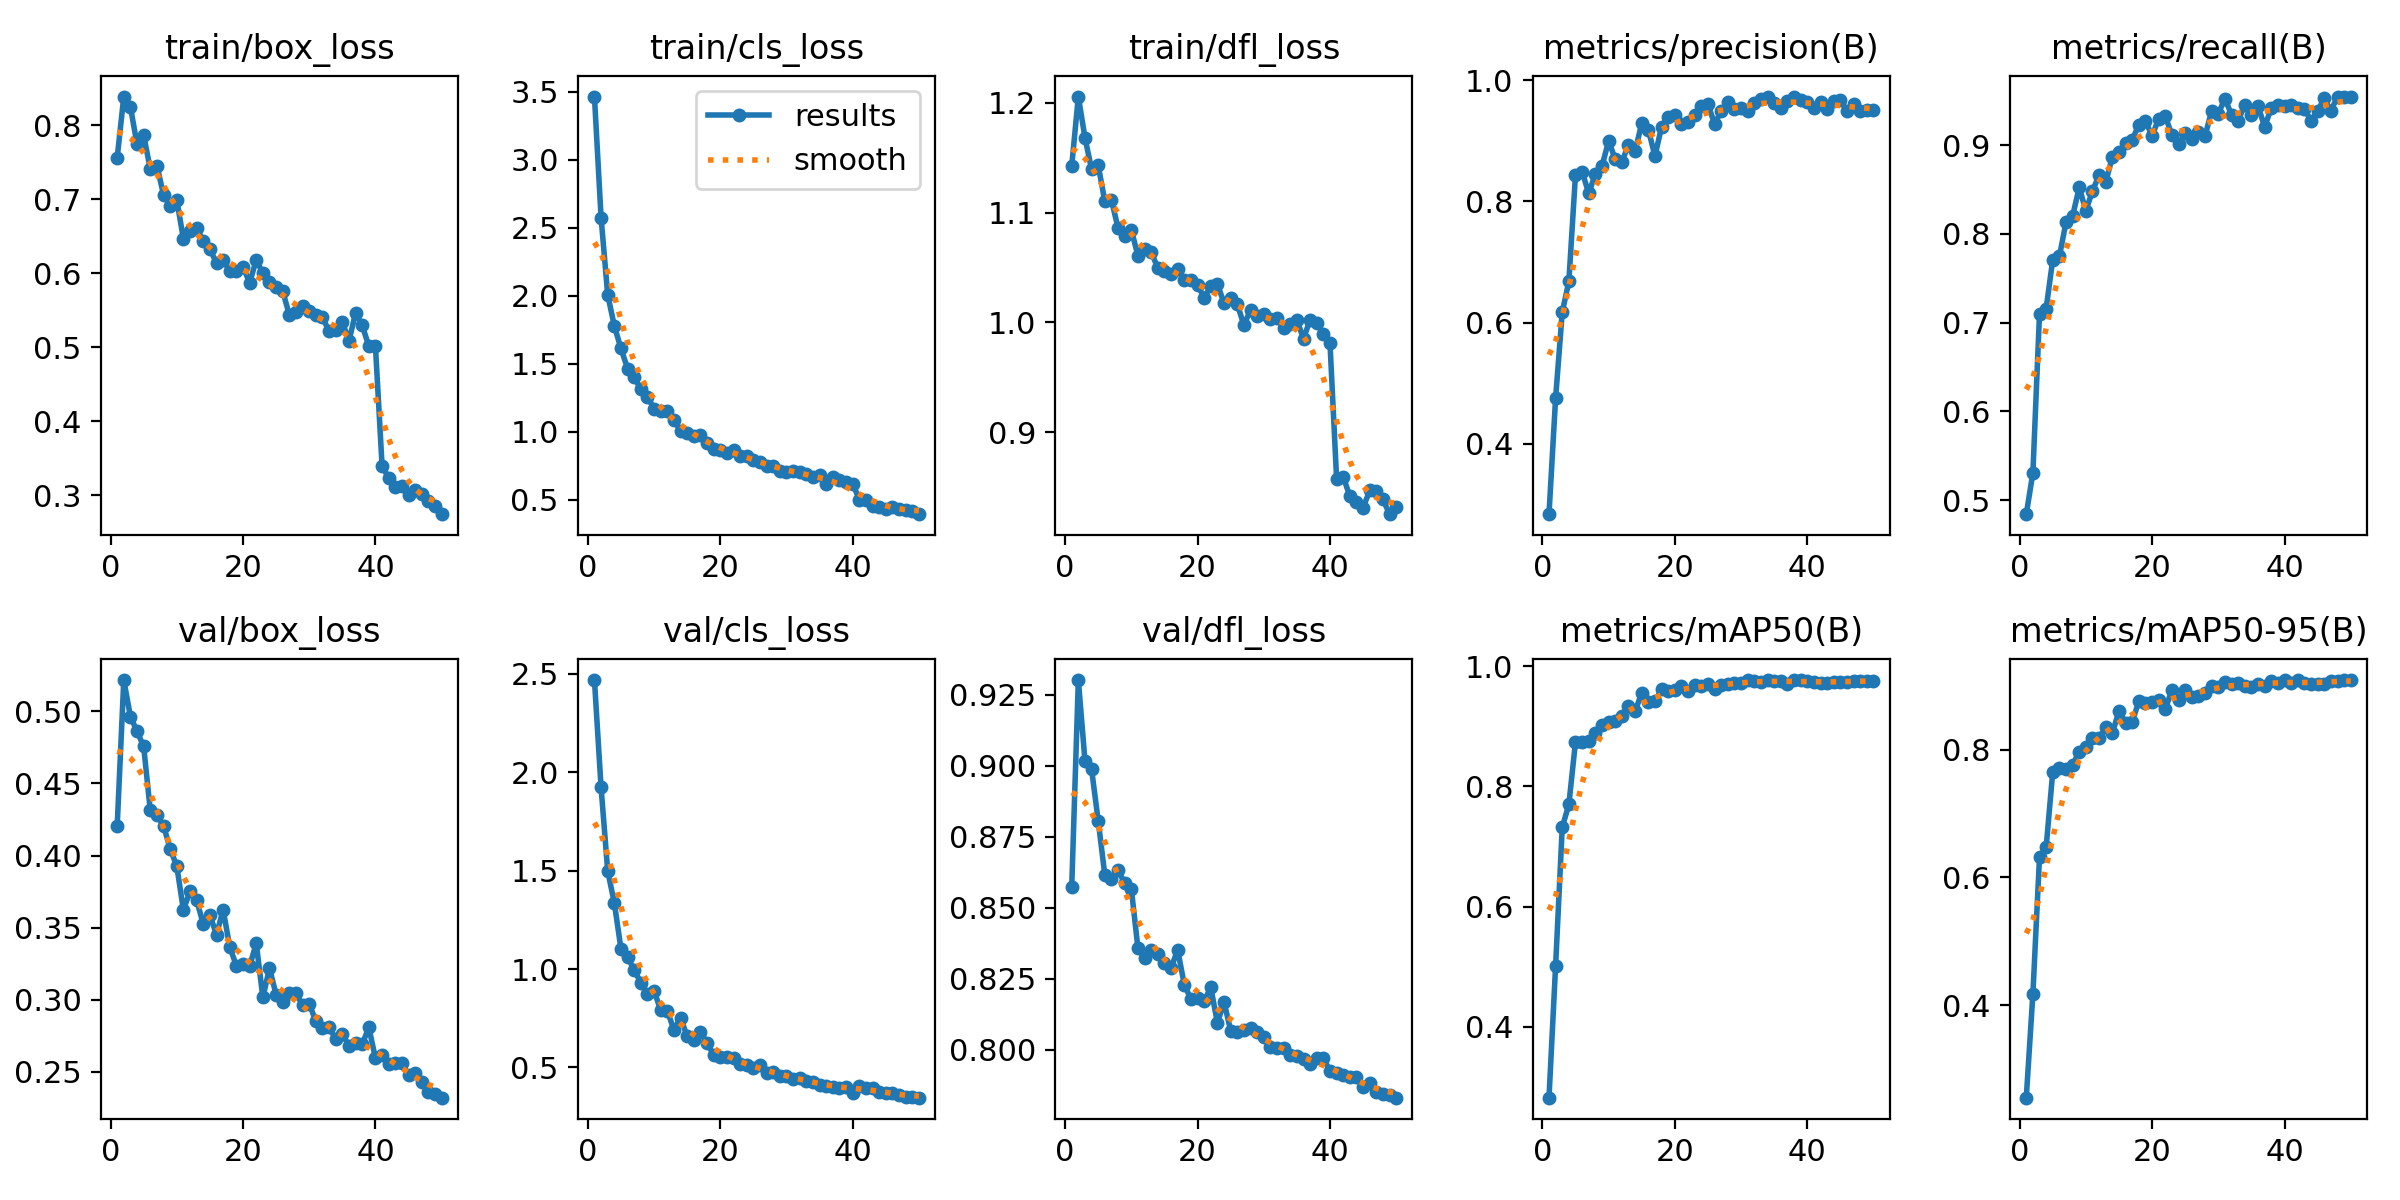

The table this chart was drawn from, first rows:
epoch, time, train/box_loss, train/cls_loss, train/dfl_loss, metrics/precision(B), metrics/recall(B), metrics/mAP50(B), metrics/mAP50-95(B), val/box_loss, val/cls_loss, val/dfl_loss, lr/pg0, lr/pg1, lr/pg2
1, 182.8, 0.7558, 3.466, 1.142, 0.2838, 0.4842, 0.2821, 0.255, 0.4203, 2.468, 0.8574, 0.0001943, 0.0001943, 0.0001943
2, 378, 0.8387, 2.577, 1.206, 0.4754, 0.5308, 0.5017, 0.4173, 0.5218, 1.923, 0.9302, 0.0003826, 0.0003826, 0.0003826
3, 571.3, 0.8249, 2.01, 1.168, 0.6168, 0.7099, 0.732, 0.6316, 0.4964, 1.499, 0.9018, 0.0005631, 0.0005631, 0.0005631
4, 765.9, 0.7742, 1.78, 1.139, 0.668, 0.7158, 0.7701, 0.6467, 0.4862, 1.336, 0.8988, 0.0005531, 0.0005531, 0.0005531
5, 953.3, 0.7866, 1.614, 1.143, 0.8437, 0.7711, 0.8741, 0.7653, 0.4757, 1.103, 0.8806, 0.0005414, 0.0005414, 0.0005414
6, 1150, 0.7406, 1.466, 1.11, 0.8488, 0.7746, 0.8744, 0.7717, 0.4313, 1.062, 0.8616, 0.0005298, 0.0005298, 0.0005298
7, 1350, 0.7451, 1.403, 1.112, 0.8133, 0.8131, 0.8751, 0.7697, 0.4282, 0.9952, 0.8602, 0.0005181, 0.0005181, 0.0005181
8, 1539, 0.7062, 1.313, 1.086, 0.8451, 0.8203, 0.8887, 0.7758, 0.4206, 0.9304, 0.8633, 0.0005065, 0.0005065, 0.0005065
9, 1732, 0.6913, 1.256, 1.079, 0.858, 0.8523, 0.9023, 0.7968, 0.4047, 0.8713, 0.8586, 0.0004949, 0.0004949, 0.0004949
10, 1920, 0.6991, 1.172, 1.084, 0.8992, 0.826, 0.9081, 0.8041, 0.3927, 0.8895, 0.8567, 0.0004832, 0.0004832, 0.0004832
11, 2113, 0.6464, 1.151, 1.061, 0.87, 0.8485, 0.9091, 0.8178, 0.3623, 0.7913, 0.8357, 0.0004716, 0.0004716, 0.0004716
12, 2312, 0.6572, 1.155, 1.067, 0.8649, 0.866, 0.9168, 0.8175, 0.3752, 0.7873, 0.8323, 0.0004599, 0.0004599, 0.0004599
13, 2497, 0.6615, 1.091, 1.064, 0.8928, 0.8583, 0.9346, 0.8357, 0.3692, 0.6918, 0.8353, 0.0004483, 0.0004483, 0.0004483
14, 2685, 0.6432, 1.005, 1.05, 0.8821, 0.8868, 0.9251, 0.8255, 0.3523, 0.7519, 0.8339, 0.0004366, 0.0004366, 0.0004366
15, 2873, 0.6327, 0.9892, 1.047, 0.9288, 0.8917, 0.9556, 0.8605, 0.3587, 0.6595, 0.8305, 0.000425, 0.000425, 0.000425
16, 3076, 0.6136, 0.9719, 1.044, 0.9184, 0.9019, 0.9407, 0.8421, 0.3451, 0.6422, 0.8289, 0.0004134, 0.0004134, 0.0004134
17, 3278, 0.6184, 0.974, 1.049, 0.8746, 0.9061, 0.9416, 0.8434, 0.3624, 0.682, 0.8352, 0.0004017, 0.0004017, 0.0004017
18, 3482, 0.6025, 0.9198, 1.039, 0.923, 0.923, 0.9621, 0.8755, 0.3367, 0.6243, 0.8229, 0.0003901, 0.0003901, 0.0003901
19, 3685, 0.6025, 0.8723, 1.039, 0.9391, 0.9268, 0.9597, 0.8722, 0.3235, 0.5637, 0.8179, 0.0003784, 0.0003784, 0.0003784
20, 3892, 0.6087, 0.8659, 1.034, 0.9428, 0.9107, 0.9601, 0.8744, 0.3248, 0.5526, 0.8184, 0.0003668, 0.0003668, 0.0003668
21, 4096, 0.5872, 0.8438, 1.023, 0.9269, 0.9296, 0.9664, 0.8773, 0.3233, 0.5544, 0.8173, 0.0003552, 0.0003552, 0.0003552
22, 4304, 0.6177, 0.8664, 1.033, 0.9305, 0.9323, 0.9597, 0.8632, 0.339, 0.5486, 0.822, 0.0003435, 0.0003435, 0.0003435
23, 4509, 0.6002, 0.8233, 1.035, 0.9417, 0.9112, 0.9689, 0.8938, 0.3016, 0.5154, 0.8095, 0.0003319, 0.0003319, 0.0003319
24, 4713, 0.5885, 0.8243, 1.017, 0.9564, 0.9009, 0.9678, 0.8782, 0.3218, 0.5116, 0.8169, 0.0003202, 0.0003202, 0.0003202
25, 4916, 0.5809, 0.7963, 1.022, 0.9598, 0.9133, 0.9702, 0.8929, 0.3035, 0.4974, 0.8067, 0.0003086, 0.0003086, 0.0003086
26, 5120, 0.5757, 0.7766, 1.016, 0.9278, 0.9067, 0.9622, 0.8817, 0.2986, 0.5117, 0.8064, 0.0002969, 0.0002969, 0.0002969
27, 5329, 0.5437, 0.7471, 0.9977, 0.9487, 0.915, 0.9687, 0.8841, 0.3049, 0.4742, 0.807, 0.0002853, 0.0002853, 0.0002853
28, 5522, 0.5472, 0.7523, 1.011, 0.9639, 0.9103, 0.9699, 0.8887, 0.3044, 0.4791, 0.8076, 0.0002737, 0.0002737, 0.0002737
29, 5718, 0.5552, 0.7121, 1.006, 0.9515, 0.9388, 0.9723, 0.8996, 0.2962, 0.4582, 0.8062, 0.000262, 0.000262, 0.000262
30, 5913, 0.5488, 0.7073, 1.008, 0.9542, 0.9354, 0.9727, 0.898, 0.2972, 0.4579, 0.8044, 0.0002504, 0.0002504, 0.0002504
31, 6110, 0.5433, 0.715, 1.003, 0.9491, 0.9525, 0.9766, 0.9059, 0.2851, 0.444, 0.8011, 0.0002387, 0.0002387, 0.0002387
32, 6304, 0.5406, 0.702, 1.004, 0.9626, 0.9339, 0.9753, 0.9019, 0.2807, 0.447, 0.8007, 0.0002271, 0.0002271, 0.0002271
33, 6498, 0.5214, 0.6908, 0.9947, 0.9688, 0.9276, 0.9732, 0.9041, 0.2811, 0.4311, 0.8007, 0.0002154, 0.0002154, 0.0002154
34, 6695, 0.5234, 0.6665, 0.9987, 0.972, 0.9456, 0.9768, 0.8993, 0.2725, 0.4276, 0.7983, 0.0002038, 0.0002038, 0.0002038
35, 6891, 0.5343, 0.6821, 1.002, 0.9619, 0.9338, 0.9755, 0.8985, 0.2764, 0.4106, 0.7978, 0.0001922, 0.0001922, 0.0001922
36, 7089, 0.5082, 0.619, 0.9852, 0.9542, 0.9441, 0.976, 0.9025, 0.2679, 0.4071, 0.7967, 0.0001805, 0.0001805, 0.0001805
37, 7288, 0.5468, 0.6681, 1.002, 0.9655, 0.9205, 0.9706, 0.9001, 0.2701, 0.3997, 0.7951, 0.0001689, 0.0001689, 0.0001689
38, 7486, 0.5298, 0.6432, 0.9993, 0.9728, 0.9421, 0.977, 0.9075, 0.269, 0.3945, 0.797, 0.0001572, 0.0001572, 0.0001572
39, 7684, 0.5013, 0.6319, 0.9895, 0.9667, 0.9455, 0.9771, 0.9042, 0.2808, 0.4027, 0.797, 0.0001456, 0.0001456, 0.0001456
40, 7882, 0.501, 0.6188, 0.9808, 0.9631, 0.9437, 0.9752, 0.9087, 0.2594, 0.371, 0.7926, 0.0001339, 0.0001339, 0.0001339
41, 8078, 0.3399, 0.5019, 0.8573, 0.9532, 0.9456, 0.9736, 0.9039, 0.2613, 0.4061, 0.7918, 0.0001223, 0.0001223, 0.0001223
42, 8271, 0.3233, 0.4993, 0.8596, 0.9634, 0.9417, 0.9728, 0.908, 0.2553, 0.3938, 0.7911, 0.0001107, 0.0001107, 0.0001107
43, 8461, 0.3118, 0.4588, 0.8416, 0.9518, 0.941, 0.9721, 0.9045, 0.2564, 0.3978, 0.7905, 9.90192e-05, 9.90192e-05, 9.90192e-05
44, 8650, 0.3124, 0.4477, 0.8365, 0.9657, 0.9271, 0.9735, 0.9026, 0.256, 0.3778, 0.7903, 8.73768e-05, 8.73768e-05, 8.73768e-05
45, 8846, 0.3003, 0.4325, 0.8313, 0.9675, 0.9387, 0.9746, 0.9018, 0.2478, 0.3722, 0.787, 7.57344e-05, 7.57344e-05, 7.57344e-05
46, 9041, 0.3073, 0.4488, 0.847, 0.9485, 0.9526, 0.9747, 0.9022, 0.2493, 0.3695, 0.7882, 6.4092e-05, 6.4092e-05, 6.4092e-05
47, 9240, 0.3023, 0.4307, 0.8465, 0.9611, 0.9387, 0.9747, 0.9078, 0.243, 0.3579, 0.7852, 5.24496e-05, 5.24496e-05, 5.24496e-05
48, 9427, 0.2925, 0.4233, 0.8388, 0.9485, 0.9547, 0.9755, 0.9077, 0.236, 0.3512, 0.7844, 4.08072e-05, 4.08072e-05, 4.08072e-05
49, 9630, 0.2853, 0.4192, 0.8255, 0.9513, 0.954, 0.976, 0.9087, 0.2348, 0.3496, 0.7842, 2.91648e-05, 2.91648e-05, 2.91648e-05
50, 9825, 0.2745, 0.3951, 0.8317, 0.9508, 0.9539, 0.9762, 0.9086, 0.232, 0.3467, 0.7832, 1.75224e-05, 1.75224e-05, 1.75224e-05
